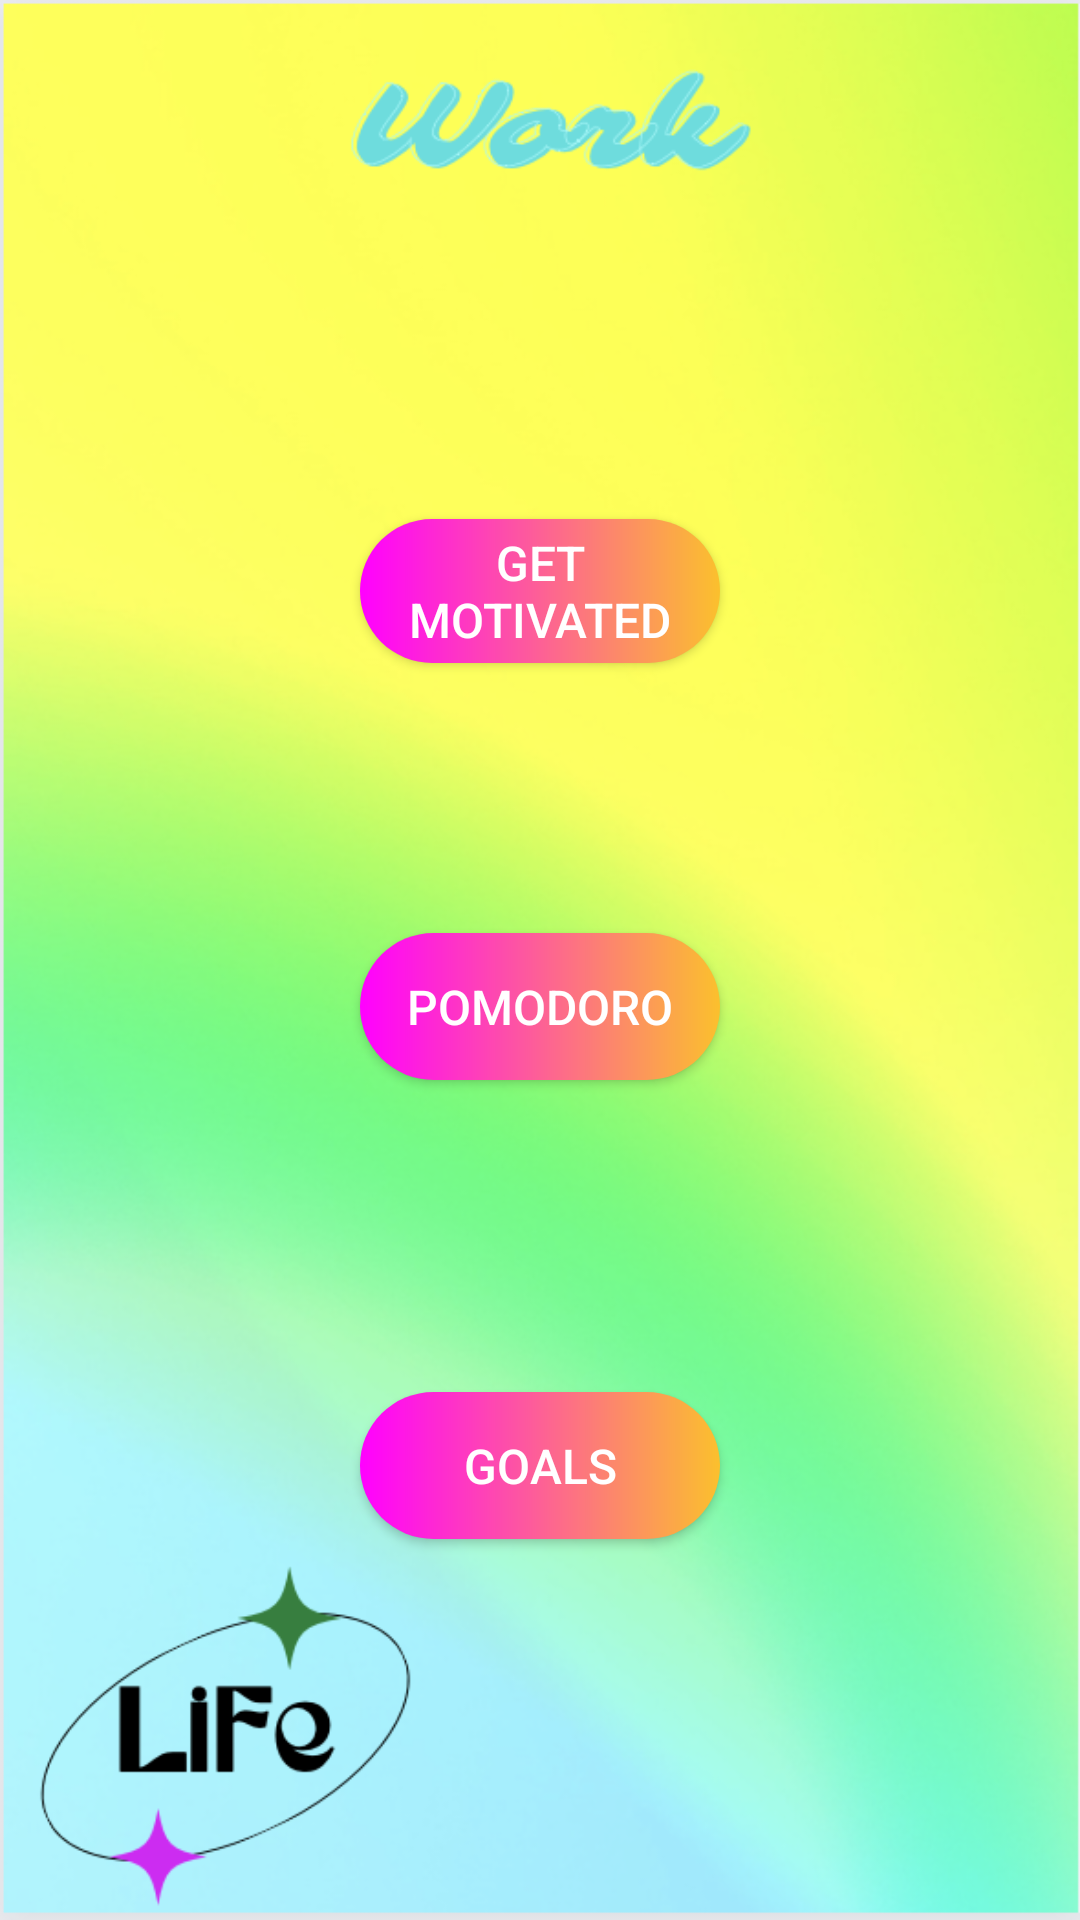

Write the Android layout XML for this screen, with the resource values it uses.
<!-- AndroidManifest.xml: application theme Theme.Design.NoActionBar -->
<!-- res/layout/activity_work.xml -->
<?xml version="1.0" encoding="utf-8"?>
<androidx.constraintlayout.widget.ConstraintLayout xmlns:android="http://schemas.android.com/apk/res/android"
    xmlns:app="http://schemas.android.com/apk/res-auto"
    xmlns:tools="http://schemas.android.com/tools"
    android:layout_width="match_parent"
    android:layout_height="match_parent"
    android:background="@drawable/fond_work"
    tools:context=".Work">

    <Button
        android:id="@+id/Pomodoro"
        android:layout_width="0dp"
        android:layout_height="49dp"
        android:layout_marginStart="120dp"
        android:layout_marginTop="90dp"
        android:layout_marginEnd="120dp"
        android:background="@drawable/custom_button2"
        android:text="Pomodoro"
        android:textSize="16sp"
        app:layout_constraintEnd_toEndOf="parent"
        app:layout_constraintStart_toStartOf="parent"
        app:layout_constraintTop_toBottomOf="@+id/Quotes" />

    <Button
        android:id="@+id/Quotes"
        android:layout_width="0dp"
        android:layout_height="wrap_content"
        android:layout_marginStart="120dp"
        android:layout_marginTop="173dp"
        android:layout_marginEnd="120dp"
        android:background="@drawable/custom_button2"
        android:text="Get motivated"
        android:textSize="16sp"
        app:layout_constraintEnd_toEndOf="parent"
        app:layout_constraintStart_toStartOf="parent"
        app:layout_constraintTop_toTopOf="parent"
        tools:ignore="MissingConstraints" />

    <Button
        android:id="@+id/GoalsWork"
        android:layout_width="0dp"
        android:layout_height="49dp"
        android:layout_marginStart="120dp"
        android:layout_marginTop="104dp"
        android:layout_marginEnd="120dp"
        android:background="@drawable/custom_button2"
        android:text="Goals"
        android:textSize="16sp"
        app:layout_constraintEnd_toEndOf="parent"
        app:layout_constraintHorizontal_bias="0.0"
        app:layout_constraintStart_toStartOf="parent"
        app:layout_constraintTop_toBottomOf="@+id/Pomodoro" />

</androidx.constraintlayout.widget.ConstraintLayout>
<!-- resources referenced by this layout -->
<resources>
  <!-- drawable custom_button2 (drawable) -->
  <?xml version="1.0" encoding="utf-8"?>
  <shape xmlns:android="http://schemas.android.com/apk/res/android" android:shape="rectangle">
  
      <gradient android:startColor="#FF00FF" android:endColor="#fbc02d" android:type="linear"/>
  
      <corners android:radius="50dp"/>
  
  </shape>
  <!-- drawable fond_work: jpg bitmap (drawable, 78568 bytes) -->
</resources>
